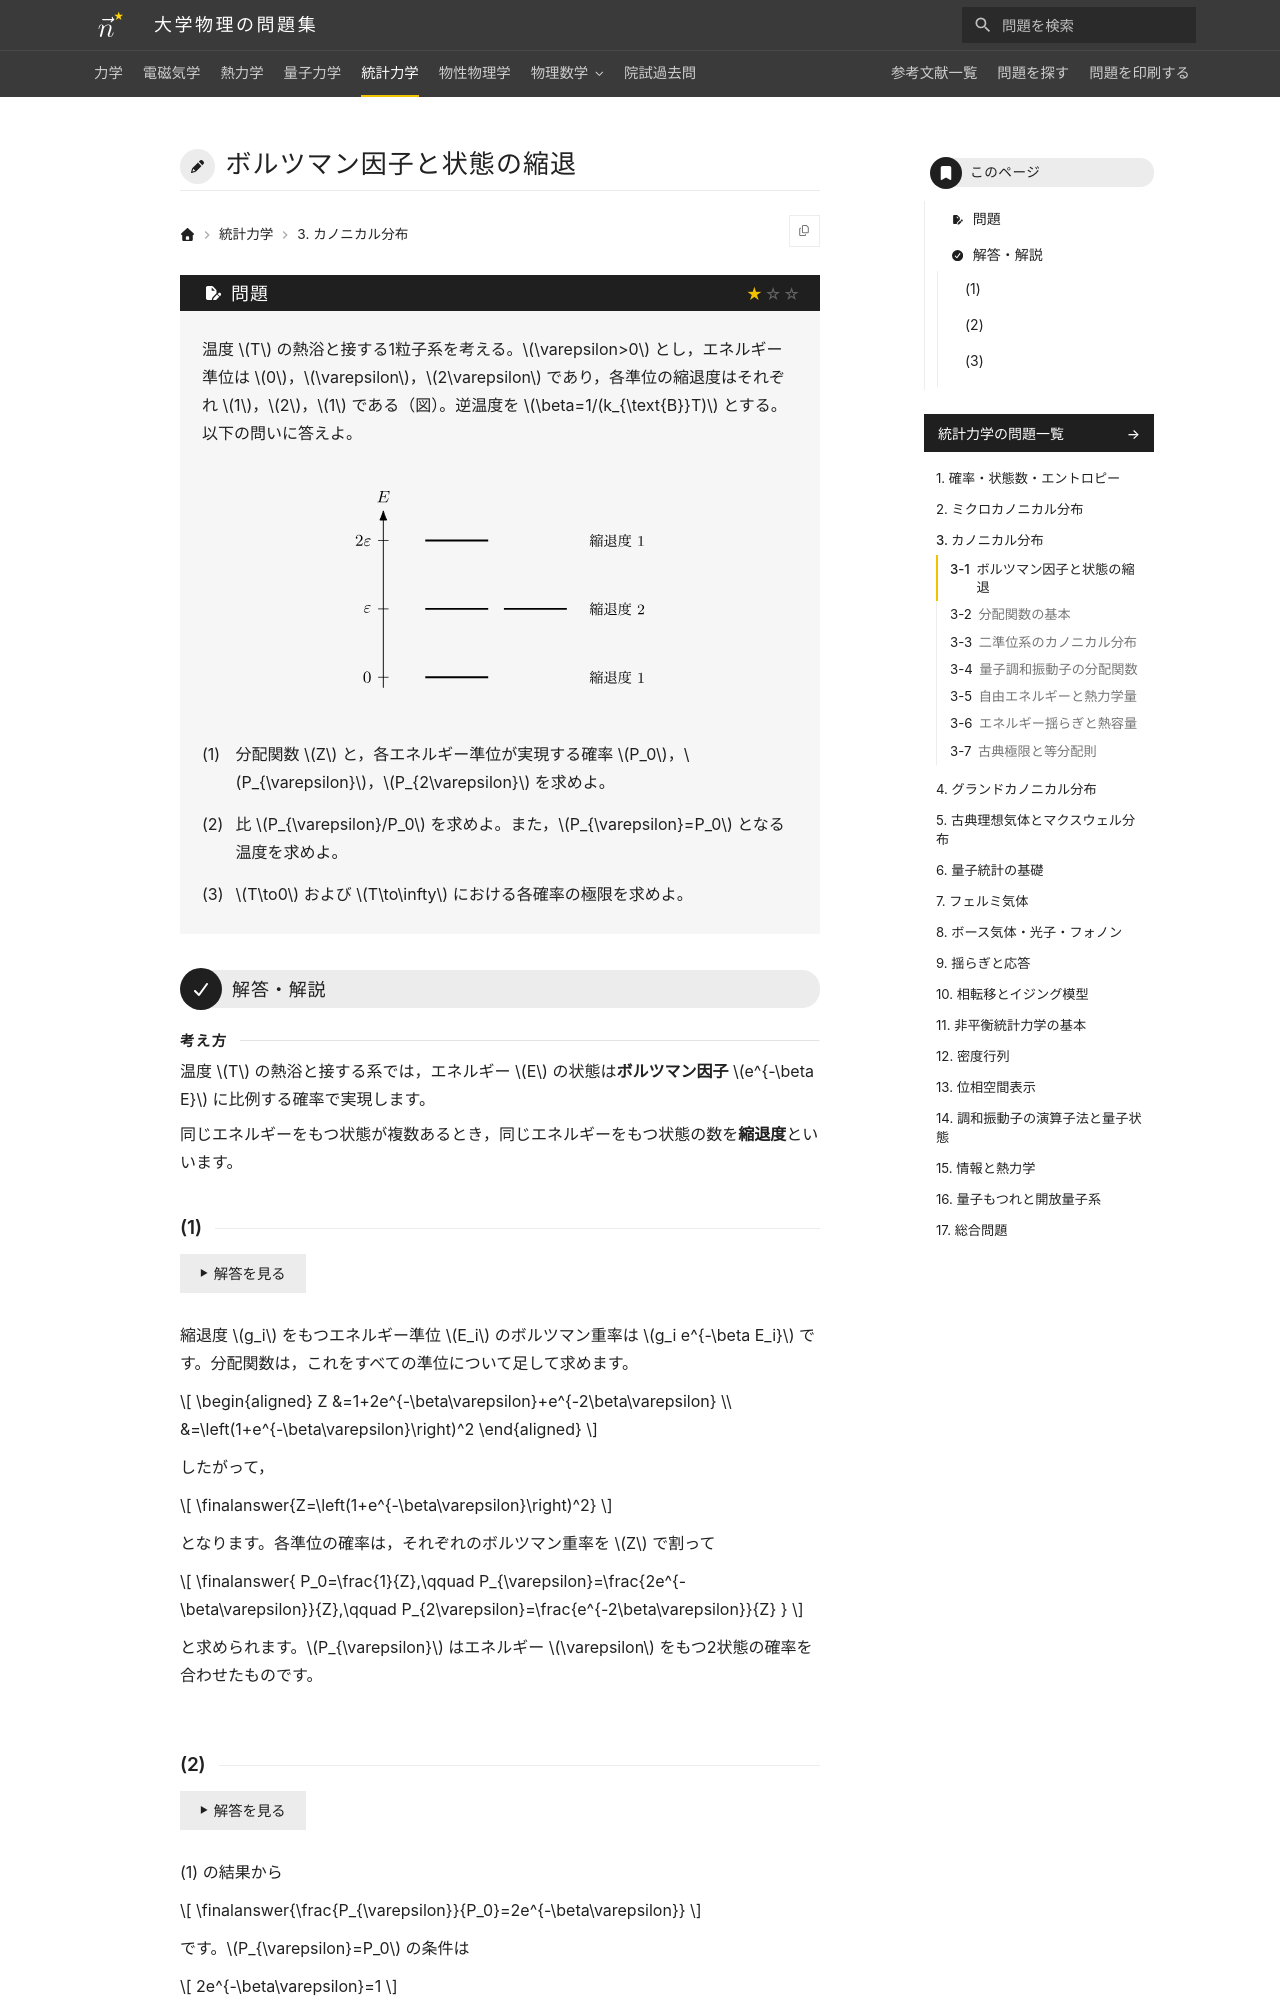

repository: Nanana-2/physics-site · page: 05statistical_mechanics/03/03_010/index.html · generator: mkdocs

---
tags:
  - 基本
---

# ボルツマン因子と状態の縮退

## 問題
温度 $T$ の熱浴と接する1粒子系を考える。$\varepsilon>0$ とし，エネルギー準位は $0$，$\varepsilon$，$2\varepsilon$ であり，各準位の縮退度はそれぞれ $1$，$2$，$1$ である（図）。逆温度を $\beta=1/(k_{\text{B}}T)$ とする。以下の問いに答えよ。

<figure class="problem-figure" markdown>
![問題の図](../../assets/figures/statistical-mechanics/03_010-p-light.svg#only-light)
![問題の図](../../assets/figures/statistical-mechanics/03_010-p-dark.svg#only-dark)
</figure>

(1) 分配関数 $Z$ と，各エネルギー準位が実現する確率 $P_0$，$P_{\varepsilon}$，$P_{2\varepsilon}$ を求めよ。

(2) 比 $P_{\varepsilon}/P_0$ を求めよ。また，$P_{\varepsilon}=P_0$ となる温度を求めよ。

(3) $T\to0$ および $T\to\infty$ における各確率の極限を求めよ。

---

## 解答・解説

<div class="approach" markdown>
温度 $T$ の熱浴と接する系では，エネルギー $E$ の状態は**ボルツマン因子** $e^{-\beta E}$ に比例する確率で実現します。

同じエネルギーをもつ状態が複数あるとき，同じエネルギーをもつ状態の数を**縮退度**といいます。
</div>
